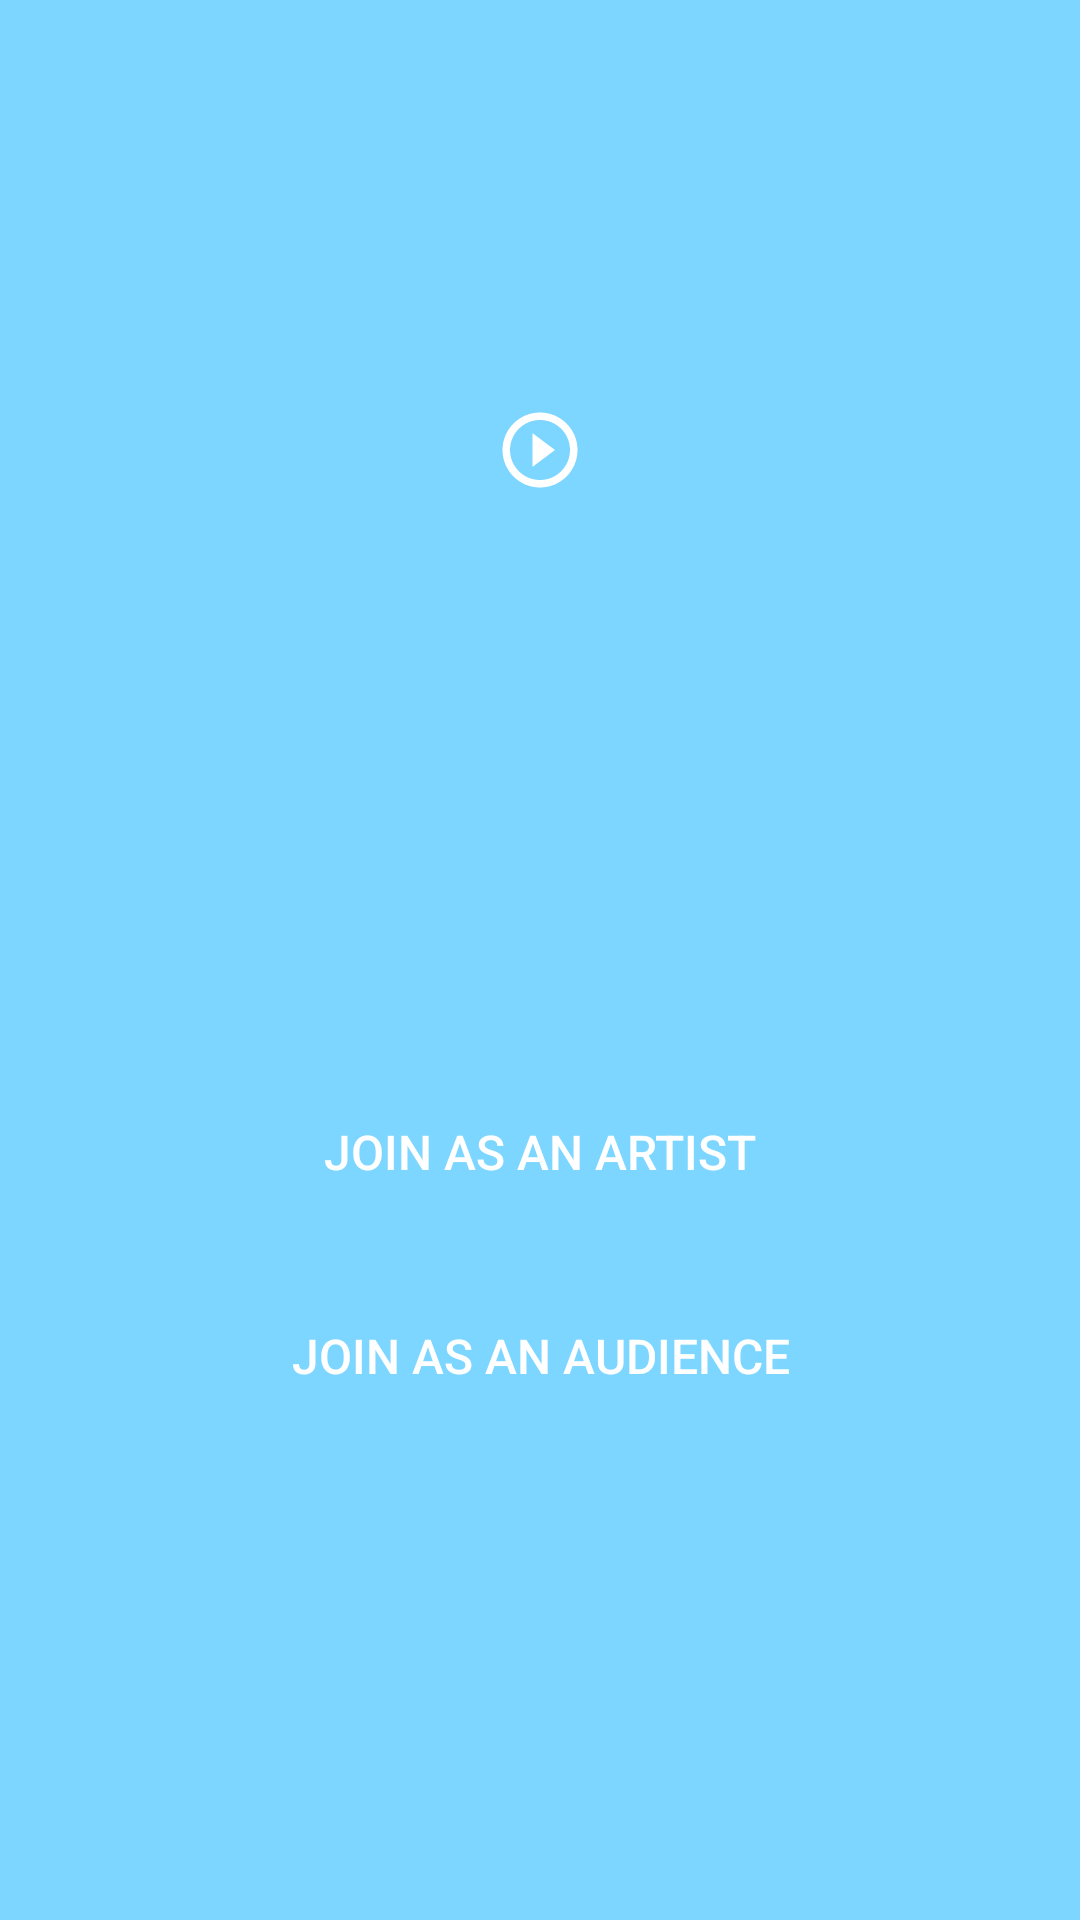

Here is an Android app screen rendered from its layout file. Give the layout XML and the strings, colors and styles it references.
<!-- AndroidManifest.xml: application theme Theme.Ecstasy -->
<!-- res/layout/activity_login.xml -->
<?xml version="1.0" encoding="utf-8"?>
<RelativeLayout xmlns:android="http://schemas.android.com/apk/res/android"
    android:layout_width="match_parent"
    android:background="#7DD6FF"
    android:layout_height="match_parent">

    <RelativeLayout
        android:id="@+id/headerRl"
        android:background="#7DD6FF"
        android:layout_width="match_parent"
        android:layout_height="300dp">

        <ImageView
            android:layout_centerInParent="true"
            android:layout_width="150dp"
            android:layout_height="150dp"
            android:scaleType="centerCrop"
            android:src="@drawable/ecstasy" />

        <ImageView
            android:layout_width="50dp"
            android:layout_height="50dp"
            android:layout_centerInParent="true"
            android:onClick="handleLoginVideo"
            android:padding="10dp"
            android:src="@drawable/ic_play" />

    </RelativeLayout>

    <LinearLayout
        android:layout_width="wrap_content"
        android:layout_height="wrap_content"
        android:layout_below="@id/headerRl"
        android:layout_marginTop="50dp"
        android:layout_centerHorizontal="true"
        android:orientation="vertical">

        <Button
            android:id="@+id/artist_login"
            android:layout_width="match_parent"
            android:layout_height="wrap_content"
            android:layout_margin="10dp"
            android:background="@drawable/login_background"
            android:onClick="handleLogin"
            android:padding="10dp"
            android:textColor="@color/white"
            android:text="Join As An Artist"
            android:textSize="16sp" />

        <Button
            android:id="@+id/audience_login"
            android:layout_width="match_parent"
            android:layout_height="wrap_content"
            android:layout_margin="10dp"
            android:background="@drawable/login_background"
            android:textColor="@color/white"
            android:onClick="handleLogin"
            android:padding="10dp"
            android:text="Join As An Audience"
            android:textSize="16sp" />

    </LinearLayout>


</RelativeLayout>
<!-- resources referenced by this layout -->
<resources>
  <color name="white">#FFFFFFFF</color>
  <!-- drawable ic_play (drawable) -->
  <vector xmlns:android="http://schemas.android.com/apk/res/android"
      android:width="24dp"
      android:height="24dp"
      android:viewportWidth="24"
      android:viewportHeight="24"
      android:background="@android:color/white">
    <path
        android:fillColor="@android:color/white"
        android:pathData="M10,16.5l6,-4.5 -6,-4.5v9zM12,2C6.48,2 2,6.48 2,12s4.48,10 10,10 10,-4.48 10,-10S17.52,2 12,2zM12,20c-4.41,0 -8,-3.59 -8,-8s3.59,-8 8,-8 8,3.59 8,8 -3.59,8 -8,8z"/>
  </vector>
  <style name="Theme.Ecstasy" parent="Theme.MaterialComponents.DayNight.NoActionBar.Bridge">
          
          <item name="colorPrimary">@color/purple_500</item>
          <item name="colorPrimaryVariant">@color/purple_700</item>
          <item name="colorOnPrimary">@color/white</item>
          
          <item name="colorSecondary">@color/teal_200</item>
          <item name="colorSecondaryVariant">@color/teal_700</item>
          <item name="colorOnSecondary">@color/black</item>
          
          <item name="android:statusBarColor" tools:targetApi="l">@color/fui_transparent</item>
          
      </style>
  <color name="purple_500">#FF6200EE</color>
  <color name="purple_700">#FF3700B3</color>
  <color name="teal_200">#FF03DAC5</color>
  <color name="teal_700">#FF018786</color>
  <color name="black">#FF000000</color>
</resources>
